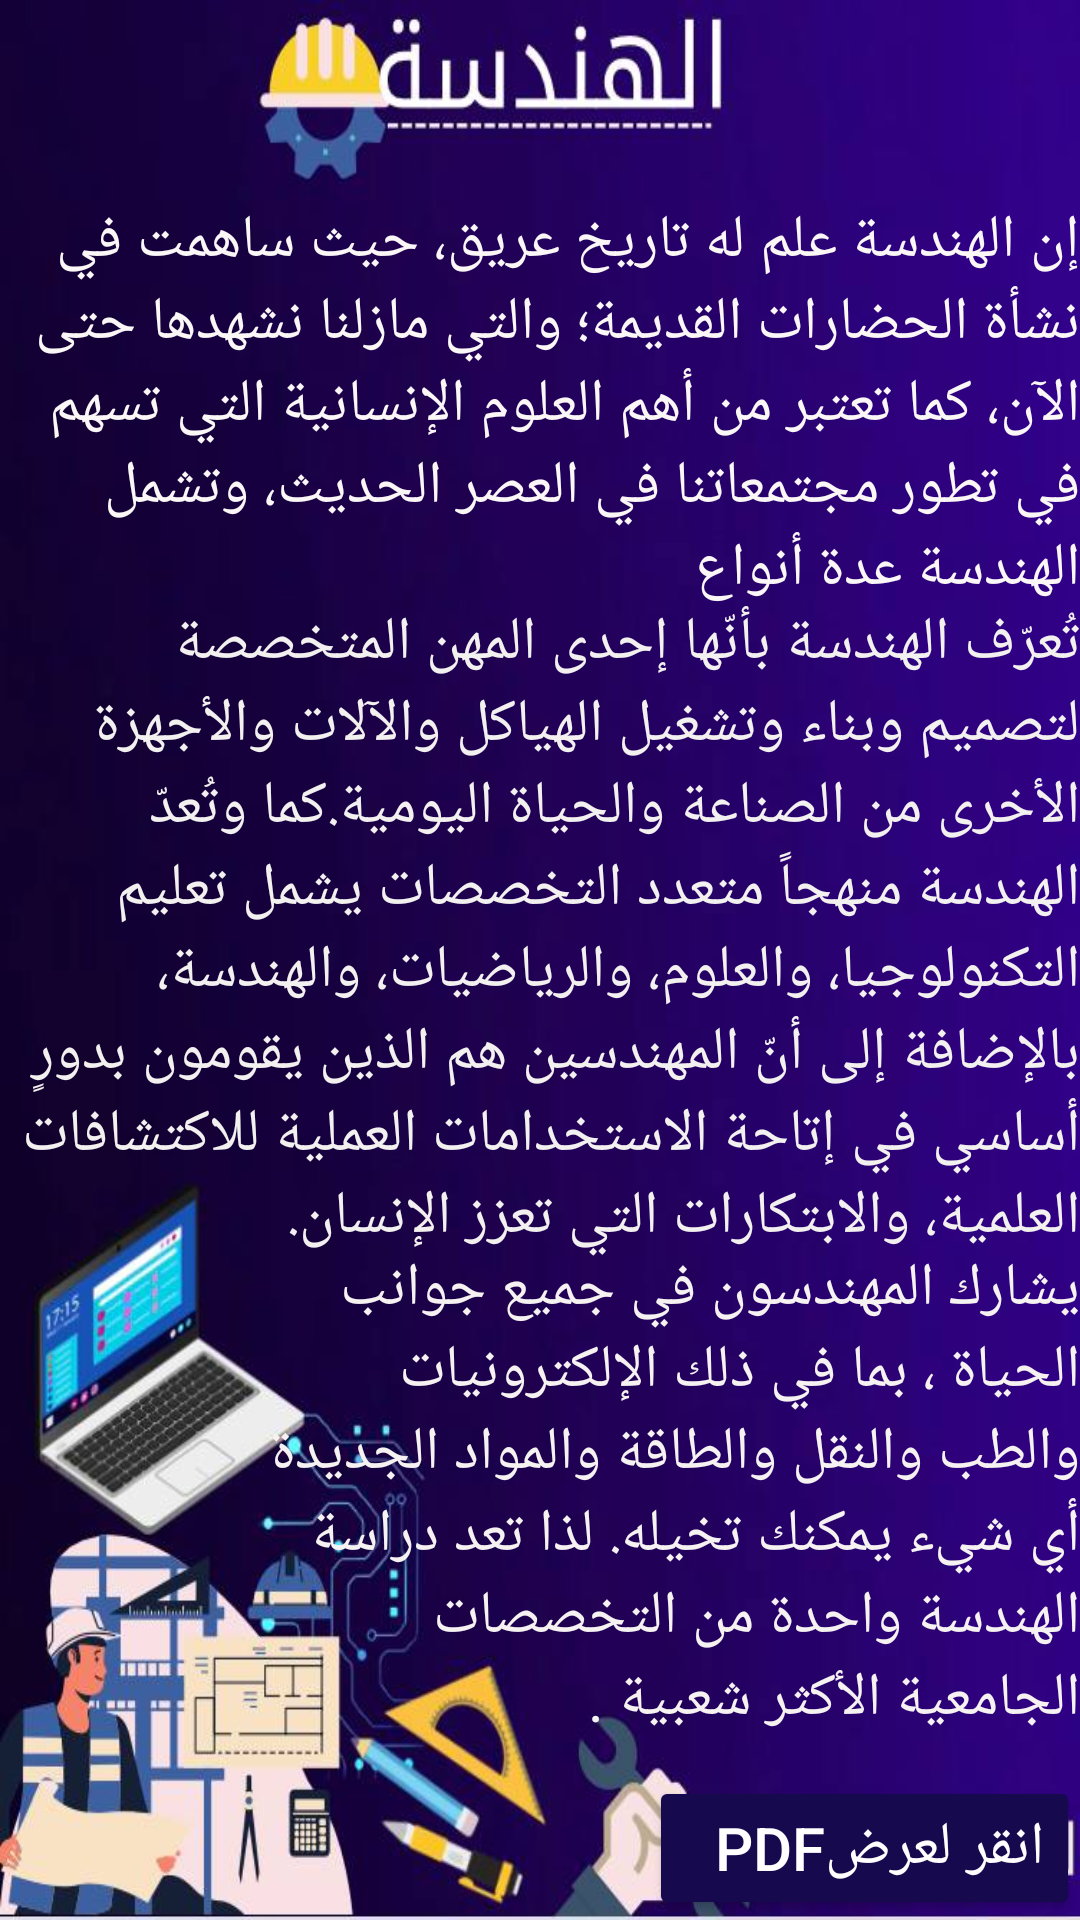

The Android layout XML behind this screen, and the referenced resources:
<!-- AndroidManifest.xml: application theme Theme.SHAML -->
<!-- res/layout/fragment_engineering.xml -->
<?xml version="1.0" encoding="utf-8"?>
<FrameLayout xmlns:android="http://schemas.android.com/apk/res/android"
    xmlns:tools="http://schemas.android.com/tools"
    android:layout_width="match_parent"
    android:layout_height="match_parent"
    android:layout_gravity="center"
    android:background="@drawable/engineering"
    android:paddingTop="30dp"
    tools:context=".EngineeringFragment">

    <Button
        android:id="@+id/btnPDF3"
        android:layout_width="wrap_content"
        android:layout_height="wrap_content"
        android:layout_gravity="bottom|right"
        android:backgroundTint="@color/blue"
        android:text="انقر لعرضPDF  "
        android:textColor="@color/white"
        android:textSize="20sp" />

    <TextView
        android:id="@+id/textView7"
        android:layout_width="wrap_content"
        android:layout_height="wrap_content"
        android:layout_gravity="center"
        android:paddingBottom="400dp"
        android:text="إن الهندسة علم له تاريخ عريق، حيث ساهمت في نشأة الحضارات القديمة؛ والتي مازلنا نشهدها حتى الآن، كما تعتبر من أهم العلوم الإنسانية التي تسهم في تطور مجتمعاتنا في العصر الحديث، وتشمل الهندسة عدة أنواع"
        android:textColor="#FBF7F7"
        android:textSize="20sp" />

    <TextView
        android:id="@+id/textView8"
        android:layout_width="wrap_content"
        android:layout_height="wrap_content"
        android:layout_gravity="center"
        android:paddingBottom="50dp"
        android:text="تُعرّف الهندسة بأنّها إحدى المهن المتخصصة لتصميم وبناء وتشغيل الهياكل والآلات والأجهزة الأخرى من الصناعة والحياة اليومية.كما وتُعدّ الهندسة منهجاً متعدد التخصصات يشمل تعليم التكنولوجيا، والعلوم، والرياضيات، والهندسة، بالإضافة إلى أنّ المهندسين هم الذين يقومون بدورٍ أساسي في إتاحة الاستخدامات العملية للاكتشافات العلمية، والابتكارات التي تعزز الإنسان."
        android:textColor="#F3F0F0"
        android:textSize="20sp" />

    <TextView
        android:id="@+id/textView9"
        android:layout_width="279dp"
        android:layout_height="wrap_content"
        android:layout_gravity="bottom|right"
        android:paddingBottom="60dp"
        android:text="يشارك المهندسون في جميع جوانب الحياة ، بما في ذلك الإلكترونيات والطب والنقل والطاقة والمواد الجديدة أي شيء يمكنك تخيله. لذا تعد دراسة الهندسة واحدة من التخصصات الجامعية الأكثر شعبية ."
        android:textColor="#F6F2F2"
        android:textSize="20sp" />

</FrameLayout>
<!-- resources referenced by this layout -->
<resources>
  <color name="blue">#17094D</color>
  <color name="white">#FFFFFFFF</color>
  <!-- drawable engineering: jpg bitmap (drawable-v24, 42556 bytes) -->
  <style name="Theme.SHAML" parent="Theme.AppCompat.Light.NoActionBar">
          
          <item name="colorPrimary">@color/purple_500</item>
          <item name="colorPrimaryVariant">@color/purple_700</item>
          <item name="colorOnPrimary">@color/white</item>
          
          <item name="colorSecondary">@color/teal_200</item>
          <item name="colorSecondaryVariant">@color/teal_700</item>
          <item name="colorOnSecondary">@color/black</item>
          
          <item name="android:statusBarColor" tools:targetApi="l">?attr/colorPrimaryVariant</item>
          
      </style>
  <color name="purple_500">#090809</color>
  <color name="purple_700">#383839</color>
  <color name="teal_200">#FF03DAC5</color>
  <color name="teal_700">#FF018786</color>
  <color name="black">#FF000000</color>
</resources>
